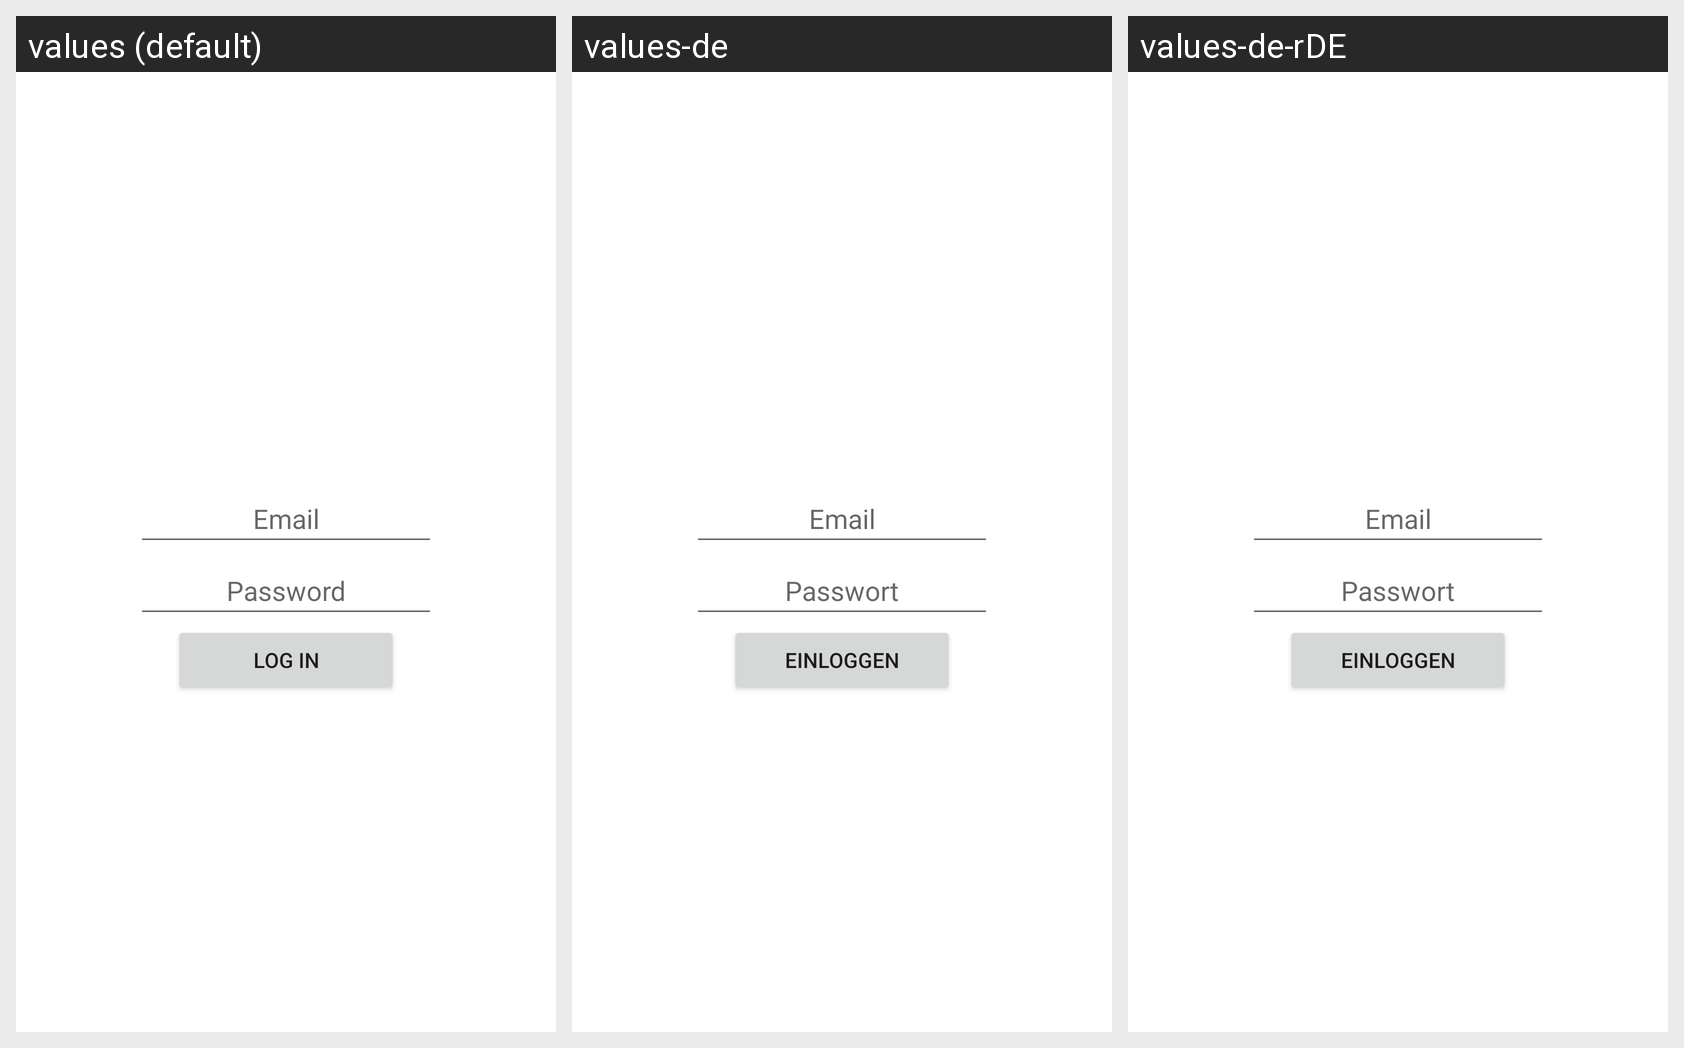

Locale-by-locale string values for the Android screen shown in this grid:
Android screen res/layout/login_dialog.xml rendered under 3 locales, left to right: values (default), values-de, values-de-rDE. Device: Nexus 5 (rendered at 1080×1920; each locale shown at half size, 540×960, under a caption strip naming it); theme Theme.Chatapp.
Strings drawn on this screen, with the default value and each locale's value (text and hints the layout hard-codes, and strings that could not be matched under every locale, appear in the picture but are not listed):

email_hint
  values: Email
  values-de: Email  [not translated; the default value is used]
  values-de-rDE: Email  [not translated; the default value is used]

password_hint
  values: Password
  values-de: Passwort
  values-de-rDE: Passwort  [from values-de]

login_btn
  values: Log In
  values-de: Einloggen
  values-de-rDE: Einloggen  [from values-de]
